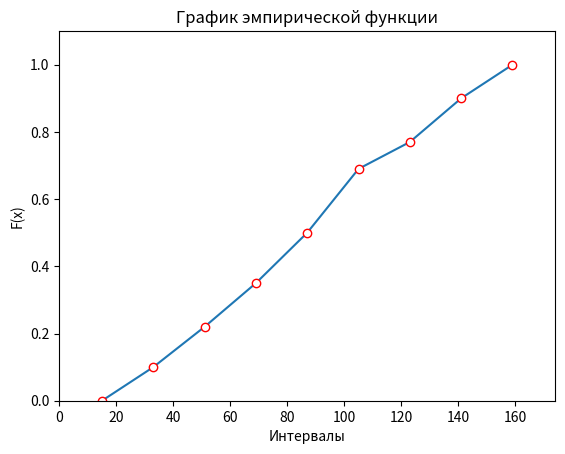

Generate this figure with matplotlib:
import math
import matplotlib.pyplot as plt

print("ЗАДАНИЕ 1.", "\nВ результате эксперимента получена выборка из 100 чисел: ")

experimental_values = [
    72, 101, 65, 64, 35, 96, 67, 30, 93, 123,
    16, 135, 138, 90, 158, 121, 49, 137, 89, 145,
    68, 150, 88, 93, 53, 38, 159, 40, 76, 37,
    104, 34, 99, 102, 78, 128, 124, 52, 98, 139,
    18, 81, 25, 115, 71, 94, 84, 55, 131, 70,
    87, 126, 57, 141, 15, 125, 149, 36, 103, 82,
    39, 140, 77, 54, 100, 86, 129, 48, 80, 144,
    69, 109, 130, 147, 146, 73, 105, 113, 17, 94,
    21, 97, 51, 50, 19, 142, 32, 66, 110, 114,
    92, 33, 112, 91, 61, 85, 71, 151, 56, 41
]

number = 1

for num in experimental_values:
    print(num, " ", end="")
    if number % 10 == 0:
        print("\n", end="")
    number += 1
else:
    number = 1
    print()

experimental_values.sort()

print("1. Записываем числовые значения (варианты) в порядке возрастания, получим вариационный ряд: ")

for num in experimental_values:
    print(num, " ", end="")
    if number % 10 == 0:
        print("\n", end="")
    number += 1
else:
    number = 0
    print()

scope_of_variation = experimental_values[99] - experimental_values[0]

print("2. Находим размах вариации: \nxₘₐₓ - xₘᵢₙ = ", experimental_values[99], " - ", experimental_values[0], " = ",
      scope_of_variation, end="\n")

optimal_number_of_intervals_k = round(1 + 3.322 * math.log10(100))

print("оптимальное число интервалов: \nk = 1 + 3.322lg(n) = 1 + 3.322lg(100) = ", 1 + 3.322 * math.log10(100), " ≈ ",
      optimal_number_of_intervals_k, end="\n")

partial_interval_length_h = scope_of_variation / 8

print("и длину частичного интервала: \nh = (xₘₐₓ - xₘᵢₙ)/8 = ", scope_of_variation, "/", 8, " = ",
      partial_interval_length_h, end="\n")

interval_boundaries = [experimental_values[0]]

while number < 8:
    interval_boundaries.append(interval_boundaries[number] + partial_interval_length_h)
    number += 1
else:
    number = 0

print("Выпишем границы интервалов",
      "\na₁ = ", interval_boundaries[0], "; a₂ = ", interval_boundaries[1], "; a₃ = ", interval_boundaries[2],
      "; a₄ = ", interval_boundaries[3], "; a₅ = ", interval_boundaries[4], "; \na₆ = ", interval_boundaries[5],
      "; a₇ = ", interval_boundaries[6], "; a₈ = ", interval_boundaries[7], "; a₉ = ", interval_boundaries[8], ";")

print("Подсчитаем число вариант, попавших в каждый интервал, т.е. находим частоты mᵢ , запишем интервальное,",
      "\nраспределение частот выборки:")

distribution_of_sampling_frequencies_m = [0]

for num in experimental_values:
    if (num >= interval_boundaries[number]) and (num <= interval_boundaries[number + 1]):
        distribution_of_sampling_frequencies_m[number] += 1
    else:
        distribution_of_sampling_frequencies_m.append(1)
        number += 1
else:
    number = 0

print(interval_boundaries[0], "-", interval_boundaries[1], " m₁ = ", distribution_of_sampling_frequencies_m[0], ";  ",
      interval_boundaries[1], "-", interval_boundaries[2], " m₂ = ", distribution_of_sampling_frequencies_m[1], ";  ",
      interval_boundaries[2], "-", interval_boundaries[3], " m₃ = ", distribution_of_sampling_frequencies_m[2], ";  ",
      interval_boundaries[3], "-", interval_boundaries[4], " m₄ = ", distribution_of_sampling_frequencies_m[3], ";\n",
      interval_boundaries[4], "-", interval_boundaries[5], " m₅ = ", distribution_of_sampling_frequencies_m[4], ";  ",
      interval_boundaries[5], "-", interval_boundaries[6], " m₆ = ", distribution_of_sampling_frequencies_m[5], ";  ",
      interval_boundaries[6], "-", interval_boundaries[7], " m₇ = ", distribution_of_sampling_frequencies_m[6], ";  ",
      interval_boundaries[7], "-", interval_boundaries[8], " m₈ = ", distribution_of_sampling_frequencies_m[7], ";\n")

number_of_experimental_values_n = len(experimental_values)

print("3. Находим относительные частоты: \nwᵢ = mᵢ/n, n = ", number_of_experimental_values_n,
      "\nи их плотности wᵢ/h, h = ", partial_interval_length_h)

relative_frequencies_w = []
densities = []


for num in distribution_of_sampling_frequencies_m:
    relative_frequencies_w.append(num / number_of_experimental_values_n)
    densities.append(relative_frequencies_w[number] / partial_interval_length_h)
    number += 1
else:
    number = 0

print(interval_boundaries[0], "-", interval_boundaries[1], " m₁ = ", distribution_of_sampling_frequencies_m[0],
      " w₁ = ", relative_frequencies_w[0], " w₁/h = ", densities[0], ";\n",
      interval_boundaries[1], "-", interval_boundaries[2], " m₂ = ", distribution_of_sampling_frequencies_m[1],
      " w₂ = ", relative_frequencies_w[1], " w₂/h = ", densities[1], ";\n",
      interval_boundaries[2], "-", interval_boundaries[3], " m₃ = ", distribution_of_sampling_frequencies_m[2],
      " w₃ = ", relative_frequencies_w[2], " w₃/h = ", densities[2], ";\n",
      interval_boundaries[3], "-", interval_boundaries[4], " m₄ = ", distribution_of_sampling_frequencies_m[3],
      " w₄ = ", relative_frequencies_w[3], " w₄/h = ", densities[3], ";\n",
      interval_boundaries[4], "-", interval_boundaries[5], " m₅ = ", distribution_of_sampling_frequencies_m[4],
      " w₅ = ", relative_frequencies_w[4], " w₅/h = ", densities[4], ";\n",
      interval_boundaries[5], "-", interval_boundaries[6], " m₆ = ", distribution_of_sampling_frequencies_m[5],
      " w₆ = ", relative_frequencies_w[5], " w₆/h = ", densities[5], ";\n",
      interval_boundaries[6], "-", interval_boundaries[7], " m₇ = ", distribution_of_sampling_frequencies_m[6],
      " w₇ = ", relative_frequencies_w[6], " w₇/h = ", densities[6], ";\n",
      interval_boundaries[7], "-", interval_boundaries[8], " m₈ = ", distribution_of_sampling_frequencies_m[7],
      " w₈ = ", relative_frequencies_w[7], " w₈/h = ", densities[7], ";")

print("Строим гистограмму относительных частот (масштаб на осях разный).\n(график на экране)")

fig, ax = plt.subplots()
ax.hist(interval_boundaries[:-1], weights=densities, bins=interval_boundaries)

ax.set_xlim(0, max(interval_boundaries)+15)
ax.set_ylim(0, max(densities) + 0.001)

ax.set_title("Гистограмма относительных частот")
ax.set_xlabel("Интервалы")
ax.set_ylabel("wᵢ/h")

#plt.show()

print("Находим значения эмпирической функции:", "\nF(x)=nₓ/n, где nₓ - накопленная частота.",
      "\nВ качестве аргумента функции рассматриваем концы интервалов:")

values_of_the_empirical_function_F = [0]
print(f"F({interval_boundaries[0]}) = {values_of_the_empirical_function_F[0]}/{100} = {0}")

buff_num = 0
for num in distribution_of_sampling_frequencies_m:
    values_of_the_empirical_function_F.append((buff_num + num) / 100)
    print(f"F({interval_boundaries[number + 1]}) = ({buff_num} + {num})/{100} =",
          f"{values_of_the_empirical_function_F[number + 1]}")
    buff_num += num
    number += 1
else:
    number = 0
    buff_num = 0

print("Строим график эмпирической функции или кумулятивной кривой выборки:\n(график на экране)\n")

plt.clf()
plt.plot(interval_boundaries, values_of_the_empirical_function_F, marker='o', mec='r', mfc='w')
plt.xlim(0, max(interval_boundaries)+15)
plt.ylim(0, max(values_of_the_empirical_function_F) + 0.1)

plt.title("График эмпирической функции")
plt.xlabel("Интервалы")
plt.ylabel("F(x)")

#plt.show()

print("4. Находим выборочное среднее, среднее по квадратам, выборочную дисперсию,\nсреднее квадратическое отклонение, ",
      "исправленную выборочную дисперсию,\nисправленное среднее квадратическое отклонение.",
      "\nСоставим расчетную таблицу.")

xi_mi = 0
xi2_mi = 0

while number < len(interval_boundaries) - 1:
    xi_mi += ((interval_boundaries[number] + interval_boundaries[number + 1]) / 2) \
             * distribution_of_sampling_frequencies_m[number]
    xi2_mi += (((interval_boundaries[number] + interval_boundaries[number + 1]) / 2)
               ** 2) * distribution_of_sampling_frequencies_m[number]
    print(f"{interval_boundaries[number]}-{interval_boundaries[number + 1]} ",
          f"x{number + 1} = {((interval_boundaries[number] + interval_boundaries[number + 1]) / 2)} ",
          f"m{number + 1} = {distribution_of_sampling_frequencies_m[number]}",
          f"x{number + 1}*m{number + 1} = ", ((interval_boundaries[number] + interval_boundaries[number + 1]) / 2)
          * distribution_of_sampling_frequencies_m[number], " ",
          f"(x{number + 1}^2)*m{number + 1} = ",
          (((interval_boundaries[number] + interval_boundaries[number + 1]) / 2)
           ** 2) * distribution_of_sampling_frequencies_m[number])
    number += 1
else:
    number = 0

print(f"Сумма m = 100 x*m = {xi_mi} x^2*m = {xi2_mi}")

sample_mean_x = xi_mi / 100
squared_mean_x2 = xi2_mi / 100
sample_variance_D = squared_mean_x2 - (sample_mean_x ** 2)
mean_square_deviation_G = math.sqrt(sample_variance_D)
corrected_sample_variance_s2 = (100 / 99) * sample_variance_D
corrected_mean_square_deviation_s = math.sqrt(corrected_sample_variance_s2)

print(f"xᵦ = {xi_mi}/100 = {sample_mean_x}")
print(f"x² = {xi2_mi}/100 = {squared_mean_x2}")
print(f"Dᵦ = {squared_mean_x2}-{sample_mean_x}^2 = {sample_variance_D}")
print(f"σᵦ = {sample_variance_D}^(1/2) = {mean_square_deviation_G}")
print(f"s² = (100/99)*{sample_variance_D} = {corrected_sample_variance_s2}")
print(f"s = {corrected_sample_variance_s2}^(1/2) = {corrected_mean_square_deviation_s}\n")

print("5. По виду гистограммы выдвигаем гипотезу о нормальном распределении",
      "\nв генеральной совокупности признака Х, причем")
